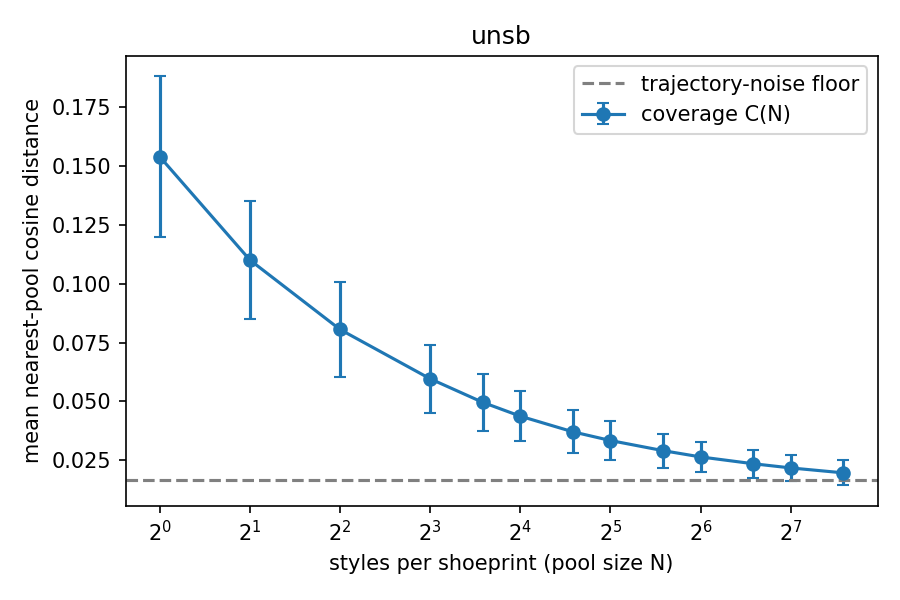

Data behind this chart, as committed beside it:
pool_size, coverage_mean, coverage_std, rel_residual
1, 0.1538, 0.03409, 1
2, 0.11, 0.02519, 0.6804
4, 0.08054, 0.02001, 0.4653
8, 0.05963, 0.01435, 0.3126
12, 0.04962, 0.01204, 0.2395
16, 0.04378, 0.01071, 0.1969
24, 0.03713, 0.009091, 0.1484
32, 0.03345, 0.008323, 0.1215
48, 0.02916, 0.007194, 0.0901
64, 0.0265, 0.006526, 0.0707
96, 0.02361, 0.005983, 0.0496
128, 0.02183, 0.005582, 0.0367
192, 0.01974, 0.005255, 0.0214
# noise_floor, 0.01681
# c1, 0.1538
# n_95, 96
# nfe, 2
